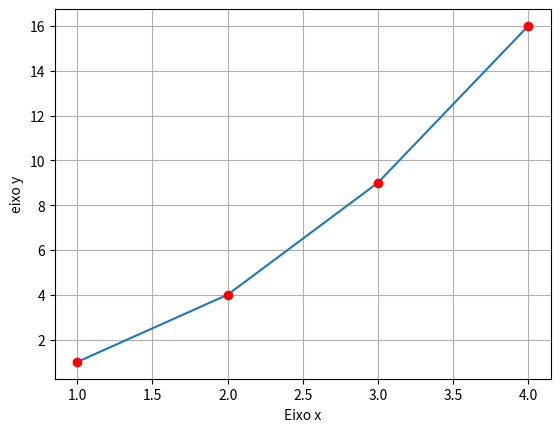

This chart was generated by the following Python code:
import matplotlib.pyplot as plt
x = [1, 2, 3, 4]
y = [1, 4, 9, 16]

plt.plot(x,y)
plt.plot(x,y,'ro')
plt.xlabel('Eixo x')
plt.ylabel('eixo y')
plt.grid()
plt.show()